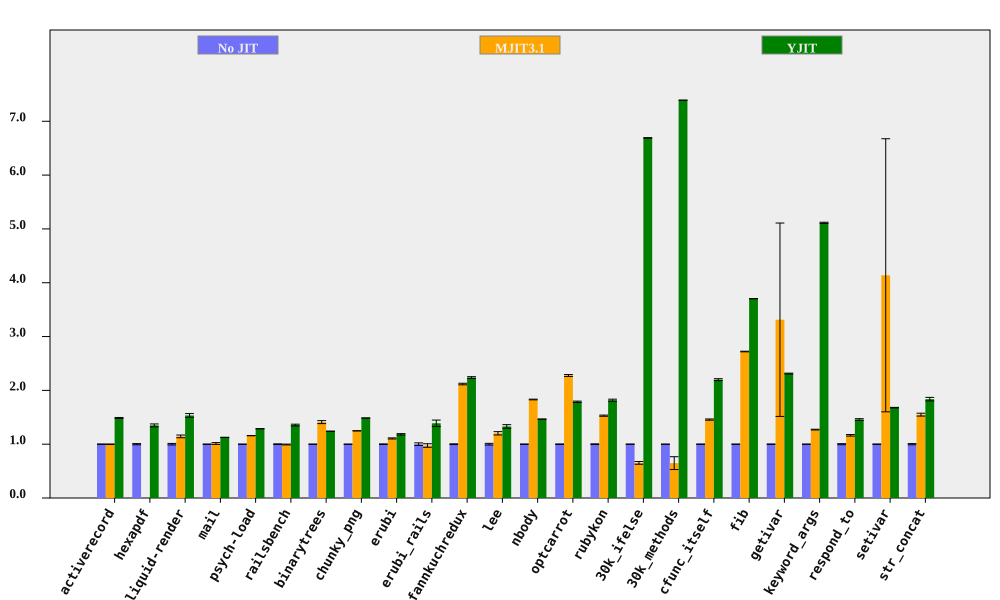

Source data for this figure (header and first rows):
bench, No JIT (ms), No JIT RSD, MJIT3.1 (ms), MJIT3.1 RSD, YJIT (ms), YJIT RSD, MJIT3.1 spd, MJIT3.1 spd RSD, YJIT spd, YJIT spd RSD, % in YJIT
activerecord, 154.2, 0.3126, 154.4, 0.3049, 103.7, 0.562, 0.9991, 0.4367, 1.487, 0.6431, 85.96
hexapdf, 3207, 1.115, , , 2377, 1.631, , , 1.349, 1.976, 83.6
liquid-render, 195.4, 1.406, 170.7, 1.683, 127.4, 1.794, 1.145, 2.193, 1.534, 2.279, 85.9
mail, 175.7, 0.1547, 173.5, 1.628, 156, 0.1521, 1.013, 1.636, 1.126, 0.217, 99.34
psych-load, 2445, 0.03138, 2110, 0.01223, 1900, 0.02784, 1.159, 0.03367, 1.287, 0.04194, 88.89
railsbench, 2803, 0.6496, 2820, 0.4451, 2068, 0.9955, 0.9939, 0.7875, 1.356, 1.189, 86.54
binarytrees, 462.9, 0.06719, 328.3, 1.958, 373.1, 0.0931, 1.41, 1.959, 1.24, 0.1148, 84.27
chunky_png, 965.7, 0.04398, 773.6, 0.03887, 649.7, 0.04462, 1.248, 0.05869, 1.486, 0.06265, 99.95
erubi, 374.4, 0.5643, 338.3, 0.7265, 316.4, 0.9195, 1.107, 0.9199, 1.183, 1.079, 100
erubi_rails, 26.71, 2.433, 27.39, 2.346, 19.24, 3.529, 0.9752, 3.38, 1.388, 4.286, 86.41
fannkuchredux, 5264, 0.6851, 2486, 0.04347, 2352, 0.2787, 2.118, 0.6864, 2.238, 0.7396, 77.42
lee, 1296, 1.556, 1078, 2.044, 974.9, 1.997, 1.202, 2.569, 1.329, 2.532, 99.97
nbody, 138.9, 0.2723, 75.91, 0.2243, 94.84, 0.0888, 1.83, 0.3528, 1.465, 0.2864, 100
optcarrot, 6327, 0.4271, 2779, 0.6514, 3538, 0.5366, 2.277, 0.7789, 1.788, 0.6858, 96.16
rubykon, 12633, 0.6557, 8259, 0.3087, 6952, 0.8435, 1.53, 0.7247, 1.817, 1.068, 99.69
30k_ifelse, 2363, 0.01134, 3621, 3.888, 353.2, 0.07854, 0.6526, 3.888, 6.69, 0.07935, 100
30k_methods, 6459, 0.01465, 9968, 18.38, 873.8, 0.01583, 0.6479, 18.38, 7.392, 0.02158, 100
cfunc_itself, 106, 0.2368, 72.76, 0.7274, 48.22, 0.7821, 1.457, 0.7649, 2.199, 0.8171, 100
fib, 234.7, 0.03807, 86.22, 0.2042, 63.36, 0.07708, 2.722, 0.2077, 3.704, 0.08597, 100
getivar, 107.2, 0.3341, 32.37, 54.24, 46.37, 0.04442, 3.313, 54.24, 2.312, 0.3371, 99.02
keyword_args, 282.4, 0.09936, 222.2, 0.5133, 55.22, 0.1855, 1.271, 0.5228, 5.114, 0.2104, 100
respond_to, 266.4, 0.9582, 228.7, 0.7892, 182.7, 0.5113, 1.165, 1.241, 1.458, 1.086, 100
setivar, 83.47, 0.29, 20.17, 61.31, 49.72, 0.09392, 4.138, 61.31, 1.679, 0.3048, 99.17
str_concat, 83.49, 1.107, 53.9, 1.3, 45.45, 1.406, 1.549, 1.708, 1.837, 1.79, 99.86
